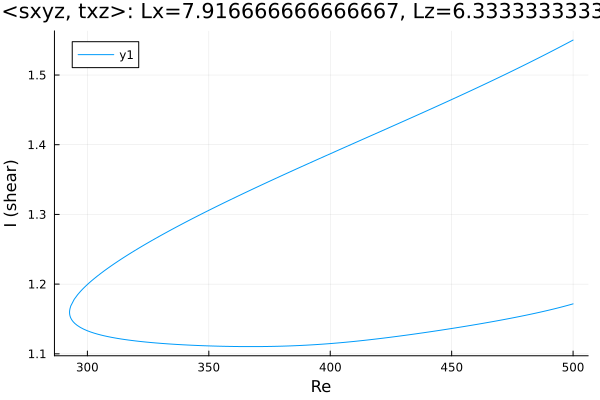

The table this chart was drawn from, first rows:
Re, shear
500.0, 1.172
499.9, 1.172
498.5, 1.17
497.1, 1.169
495.7, 1.168
494.3, 1.166
492.8, 1.165
491.4, 1.164
490, 1.163
488.6, 1.161
487.2, 1.16
485.8, 1.159
484.4, 1.158
482.9, 1.157
481.5, 1.156
480.1, 1.155
478.7, 1.154
477.3, 1.153
475.9, 1.152
474.5, 1.151
474.3, 1.151
472.9, 1.15
471.5, 1.149
470, 1.148
468.6, 1.147
467.2, 1.146
465.8, 1.146
464.4, 1.145
463, 1.144
461.6, 1.143
460.1, 1.142
458.7, 1.141
457.3, 1.14
455.9, 1.14
454.5, 1.139
453.1, 1.138
451.7, 1.137
450.2, 1.136
448.8, 1.136
447.4, 1.135
446, 1.134
444.6, 1.133
443.2, 1.133
441.8, 1.132
440.3, 1.131
438.9, 1.131
437.5, 1.13
436.1, 1.129
434.7, 1.128
433.3, 1.128
431.9, 1.127
430.4, 1.126
429, 1.126
427.6, 1.125
426.2, 1.124
424.8, 1.124
423.4, 1.123
422, 1.123
420.5, 1.122
419.1, 1.121
... 310 more rows
